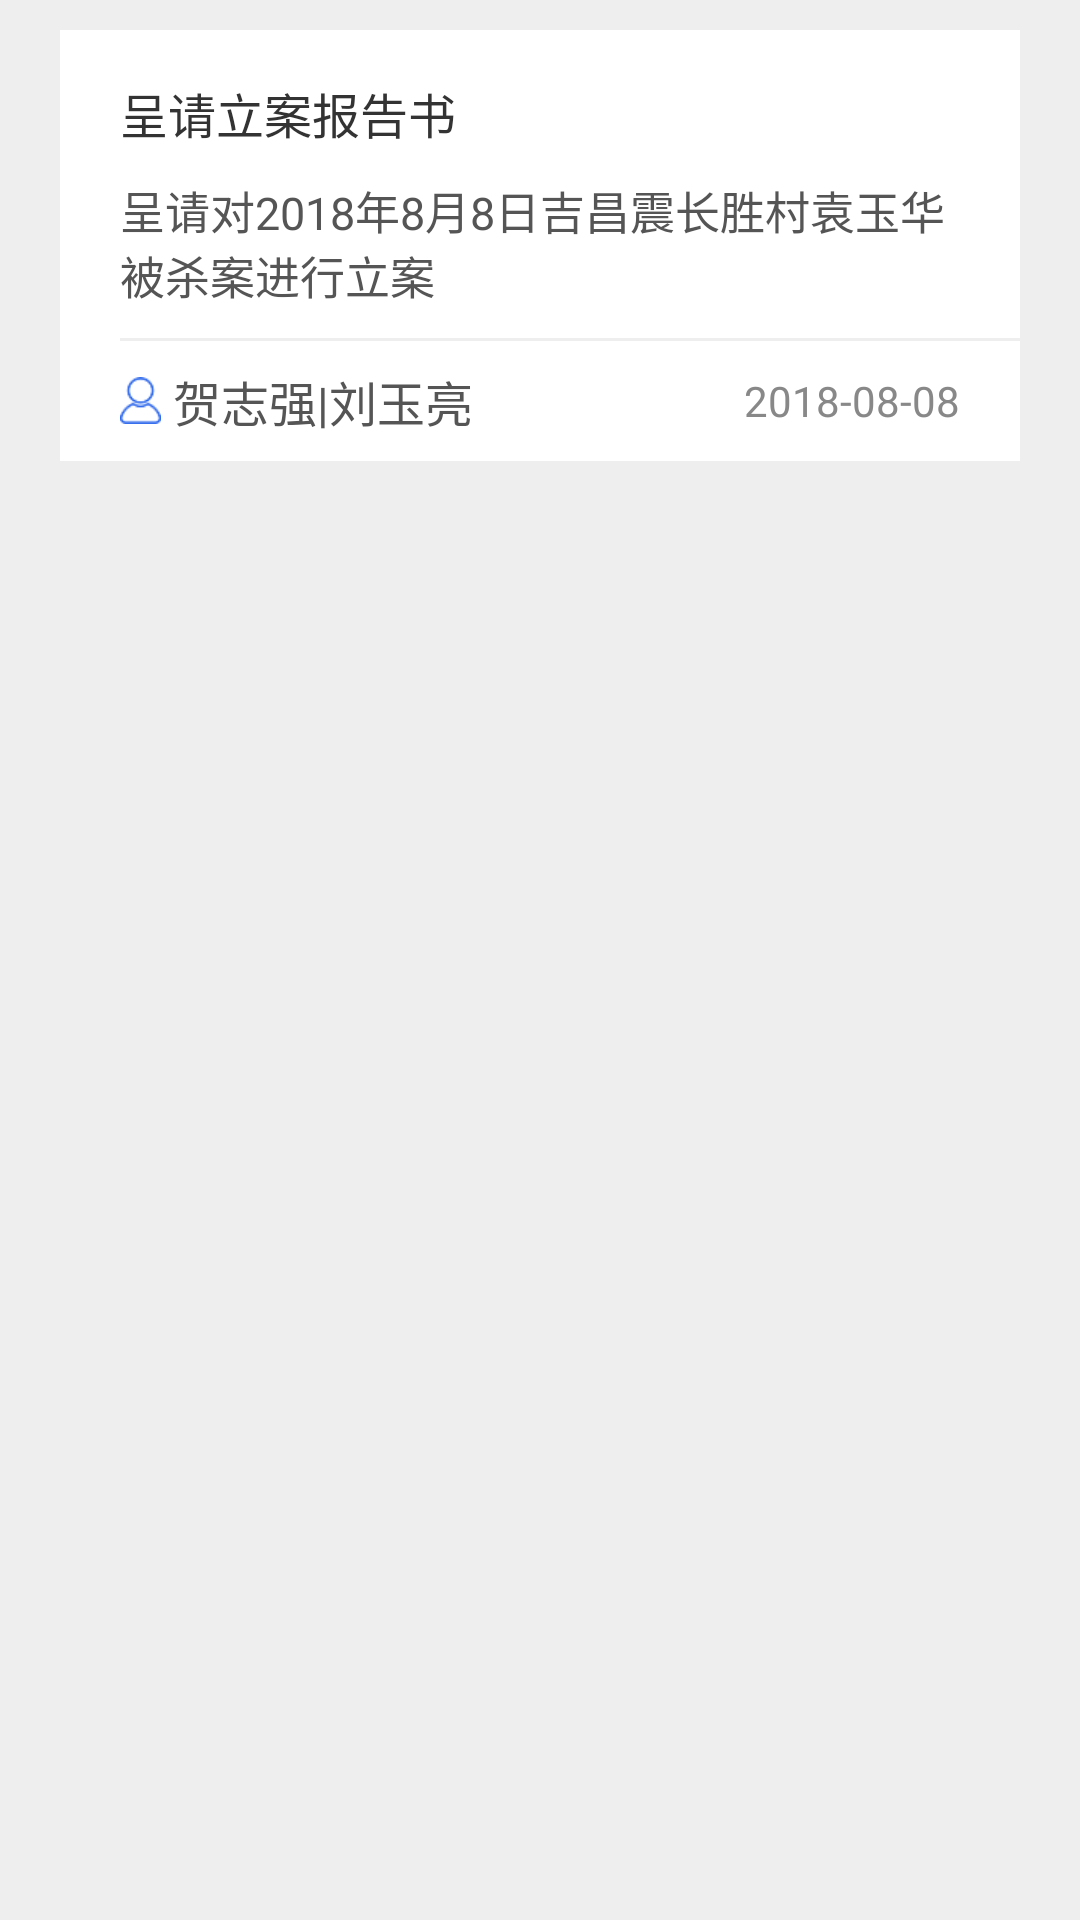

Here is an Android app screen rendered from its layout file. Give the layout XML and the strings, colors and styles it references.
<!-- AndroidManifest.xml: application theme AppTheme -->
<!-- res/layout/adapter_pending_cq_item.xml -->
<?xml version="1.0" encoding="utf-8"?>
<LinearLayout xmlns:android="http://schemas.android.com/apk/res/android"
    android:layout_width="match_parent"
    android:layout_height="match_parent"
    android:orientation="vertical"
    android:background="#eeeeee"
    >


    <FrameLayout
        android:layout_width="match_parent"
        android:layout_height="wrap_content">

        <LinearLayout
            android:layout_width="match_parent"
            android:layout_height="wrap_content"
            android:layout_marginLeft="20dp"
            android:layout_marginTop="10dp"
            android:layout_marginRight="20dp"
            android:background="#fff"
            android:orientation="vertical">

            <TextView
                android:id="@+id/red_point"
                android:layout_width="10dp"
                android:layout_height="10dp"
                android:layout_alignParentTop="true"
                android:layout_alignParentRight="true"
                android:background="@drawable/red_msg_shape" />

            <TextView
                android:id="@+id/mTitle"
                android:layout_width="match_parent"
                android:layout_height="wrap_content"
                android:layout_marginLeft="20dp"
                android:layout_marginTop="6dp"
                android:layout_marginRight="20dp"
                android:text="呈请立案报告书"
                android:textColor="#333"
                android:textSize="16sp" />

            <TextView
                android:id="@+id/mConetnt"
                android:layout_width="match_parent"
                android:layout_height="wrap_content"
                android:layout_marginLeft="20dp"
                android:layout_marginTop="10dp"
                android:layout_marginRight="20dp"
                android:text="呈请对2018年8月8日吉昌震长胜村袁玉华被杀案进行立案"
                android:textColor="#555"
                android:textSize="15sp"

                />

            <TextView
                android:layout_width="match_parent"
                android:layout_height="1dp"
                android:layout_marginLeft="20dp"
                android:layout_marginTop="10dp"
                android:background="#eee" />

            <LinearLayout
                android:layout_width="match_parent"
                android:layout_height="40dp">

                <ImageView
                    android:layout_width="wrap_content"
                    android:layout_height="wrap_content"
                    android:layout_gravity="center_vertical"
                    android:layout_marginLeft="20dp"
                    android:src="@mipmap/user" />

                <TextView
                    android:id="@+id/sendFrom"
                    android:layout_width="wrap_content"
                    android:layout_height="match_parent"
                    android:layout_marginLeft="4dp"
                    android:gravity="center"
                    android:text="贺志强|刘玉亮"
                    android:textColor="#555"
                    android:textSize="16sp" />

                <TextView
                    android:id="@+id/mDate"
                    android:layout_width="match_parent"
                    android:layout_height="match_parent"
                    android:layout_marginLeft="20dp"
                    android:gravity="center_vertical|right"
                    android:paddingRight="20dp"
                    android:text="2018-08-08"
                    android:textColor="#888"
                    android:textSize="14sp" />

            </LinearLayout>

        </LinearLayout>
        <TextView
            android:background="@color/colorBlueTextBar"
            android:padding="8dp"
            android:textColor="@android:color/white"
            android:layout_gravity="end"
            android:layout_marginTop="10dp"
            android:layout_marginEnd="20dp"
            android:text="同意"
            android:visibility="gone"
            android:layout_width="wrap_content"
            android:id="@+id/state"
            android:layout_height="wrap_content" />
    </FrameLayout>


</LinearLayout>
<!-- resources referenced by this layout -->
<resources>
  <color name="colorBlueTextBar">#346AE6</color>
  <!-- mipmap user: png bitmap (mipmap-xhdpi, 1579 bytes) -->
  <style name="AppTheme" parent="Theme.AppCompat.Light.NoActionBar">
          
          <item name="colorPrimary">@color/colorPrimary</item>
          <item name="colorPrimaryDark">@color/colorPrimaryDark</item>
          <item name="colorAccent">@color/colorAccent</item>
      </style>
  <color name="colorPrimary">#3F51B5</color>
  <color name="colorPrimaryDark">#303F9F</color>
  <color name="colorAccent">#3F51B5</color>
</resources>
